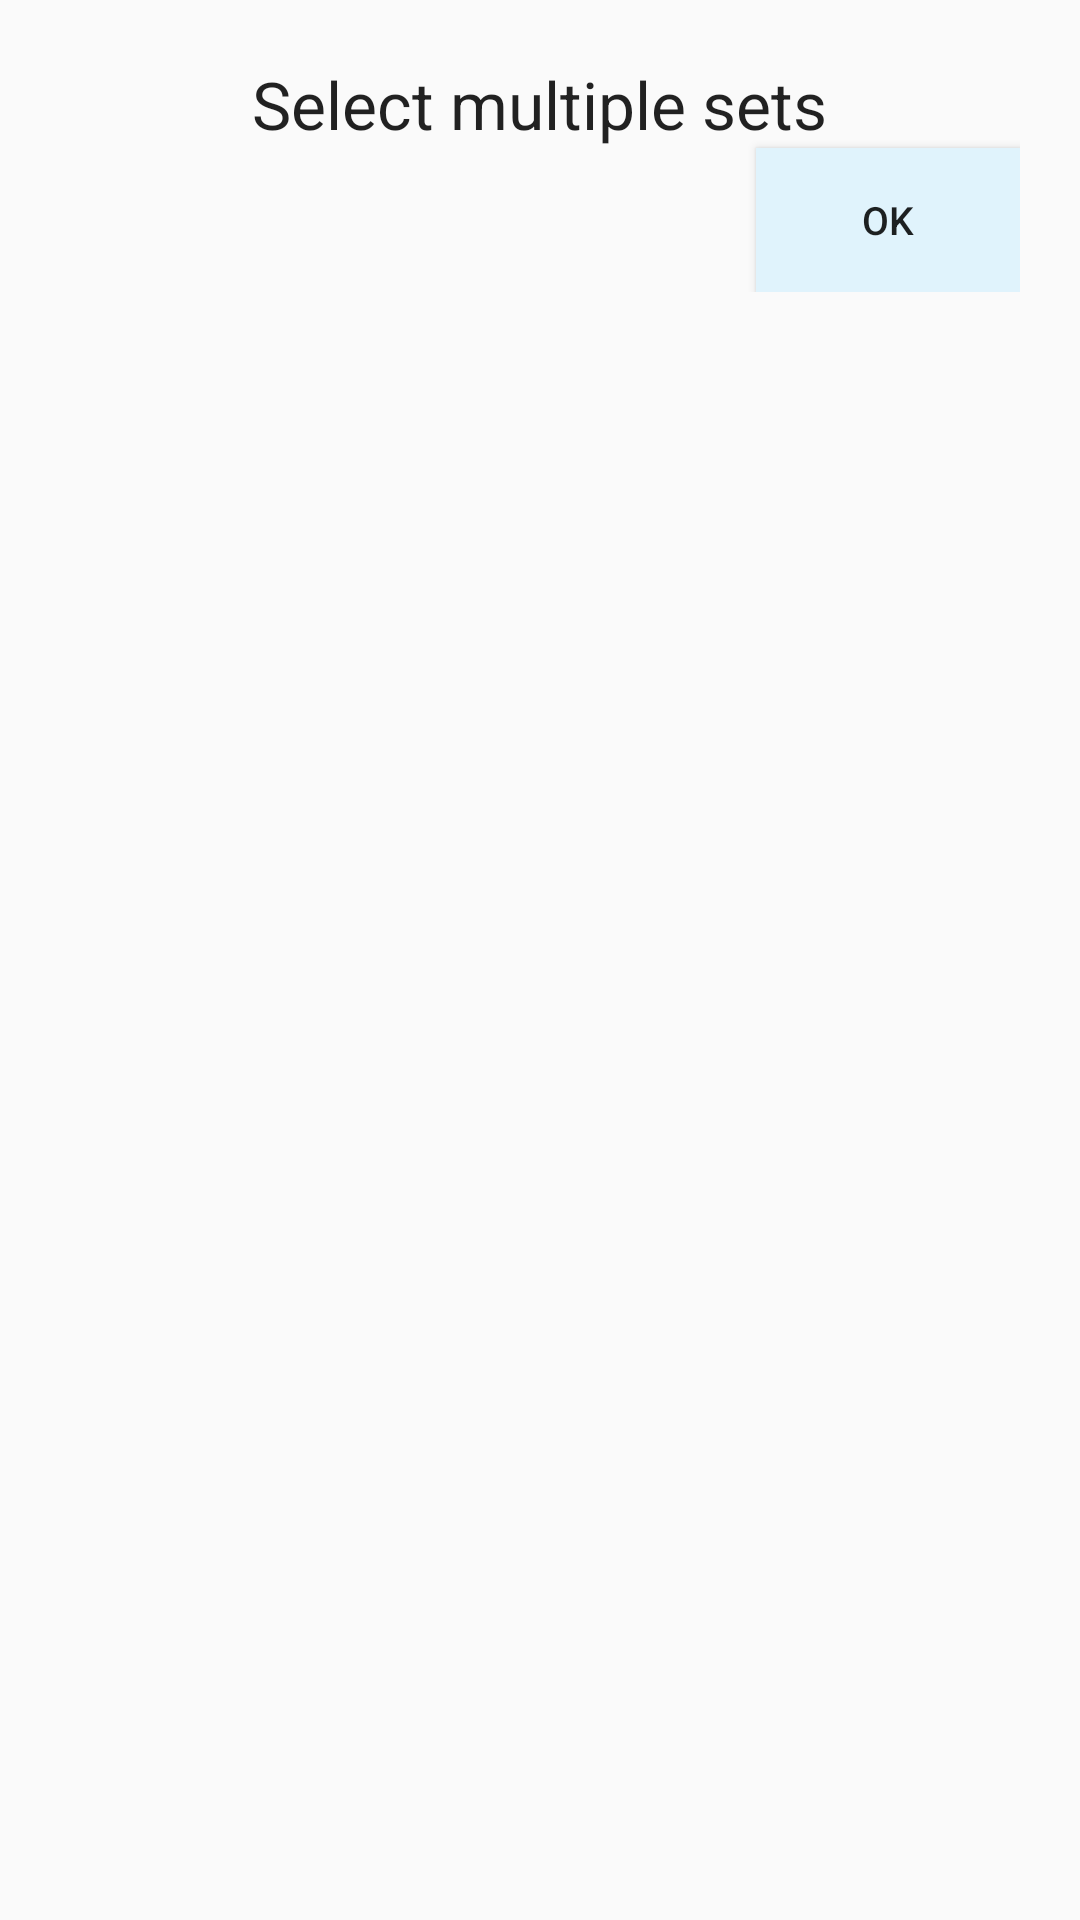

Layout XML and referenced resources for this Android screen:
<!-- AndroidManifest.xml: application theme AppTheme -->
<!-- res/layout/popup_training.xml -->
<LinearLayout xmlns:android="http://schemas.android.com/apk/res/android"
    xmlns:app="http://schemas.android.com/apk/res-auto"
    android:id="@+id/lnzPopup"
    android:layout_width="300dp"
    android:layout_height="wrap_content"
    android:orientation="vertical"
    android:layout_gravity="center"
    android:padding="20dp"
    android:background="@drawable/background_with_shadow_white_background"
    >
    <LinearLayout
        android:layout_width="match_parent"
        android:layout_height="wrap_content"
        android:orientation="vertical">

        <TextView
            android:id="@+id/tvPopUpTraining"
            android:layout_gravity="center_horizontal"
            android:layout_width="wrap_content"
            android:layout_height="wrap_content"
            android:text="@string/tvPopUpTraining"
            android:textAppearance="@style/Base.TextAppearance.AppCompat.Large"
            />

        <ListView
            android:id="@+id/lvTraining"
            android:layout_width="match_parent"
            android:layout_height="wrap_content">
        </ListView>

        <Button
            android:id="@+id/btnPopUpOk"
            android:layout_width="wrap_content"
            android:layout_height="wrap_content"
            android:text="@string/btnPopUpOk"
            android:background="@color/colorRecent"
            android:gravity="center"
            android:layout_gravity="right"
            android:textSize="13sp"
            />

    </LinearLayout>


</LinearLayout>
<!-- resources referenced by this layout -->
<resources>
  <color name="colorRecent">#e0f3fc</color>
  <string name="btnPopUpOk">OK</string>
  <string name="tvPopUpTraining">Select multiple sets</string>
  <style name="AppTheme" parent="Theme.AppCompat.Light.NoActionBar">
          
          <item name="colorPrimary">@color/colorPrimary</item>
          <item name="colorPrimaryDark">@color/colorPrimaryDark</item>
          <item name="colorAccent">@color/colorAccent</item>
      </style>
  <color name="colorPrimary">#3F51B5</color>
  <color name="colorPrimaryDark">#303F9F</color>
  <color name="colorAccent">#FF4081</color>
</resources>
